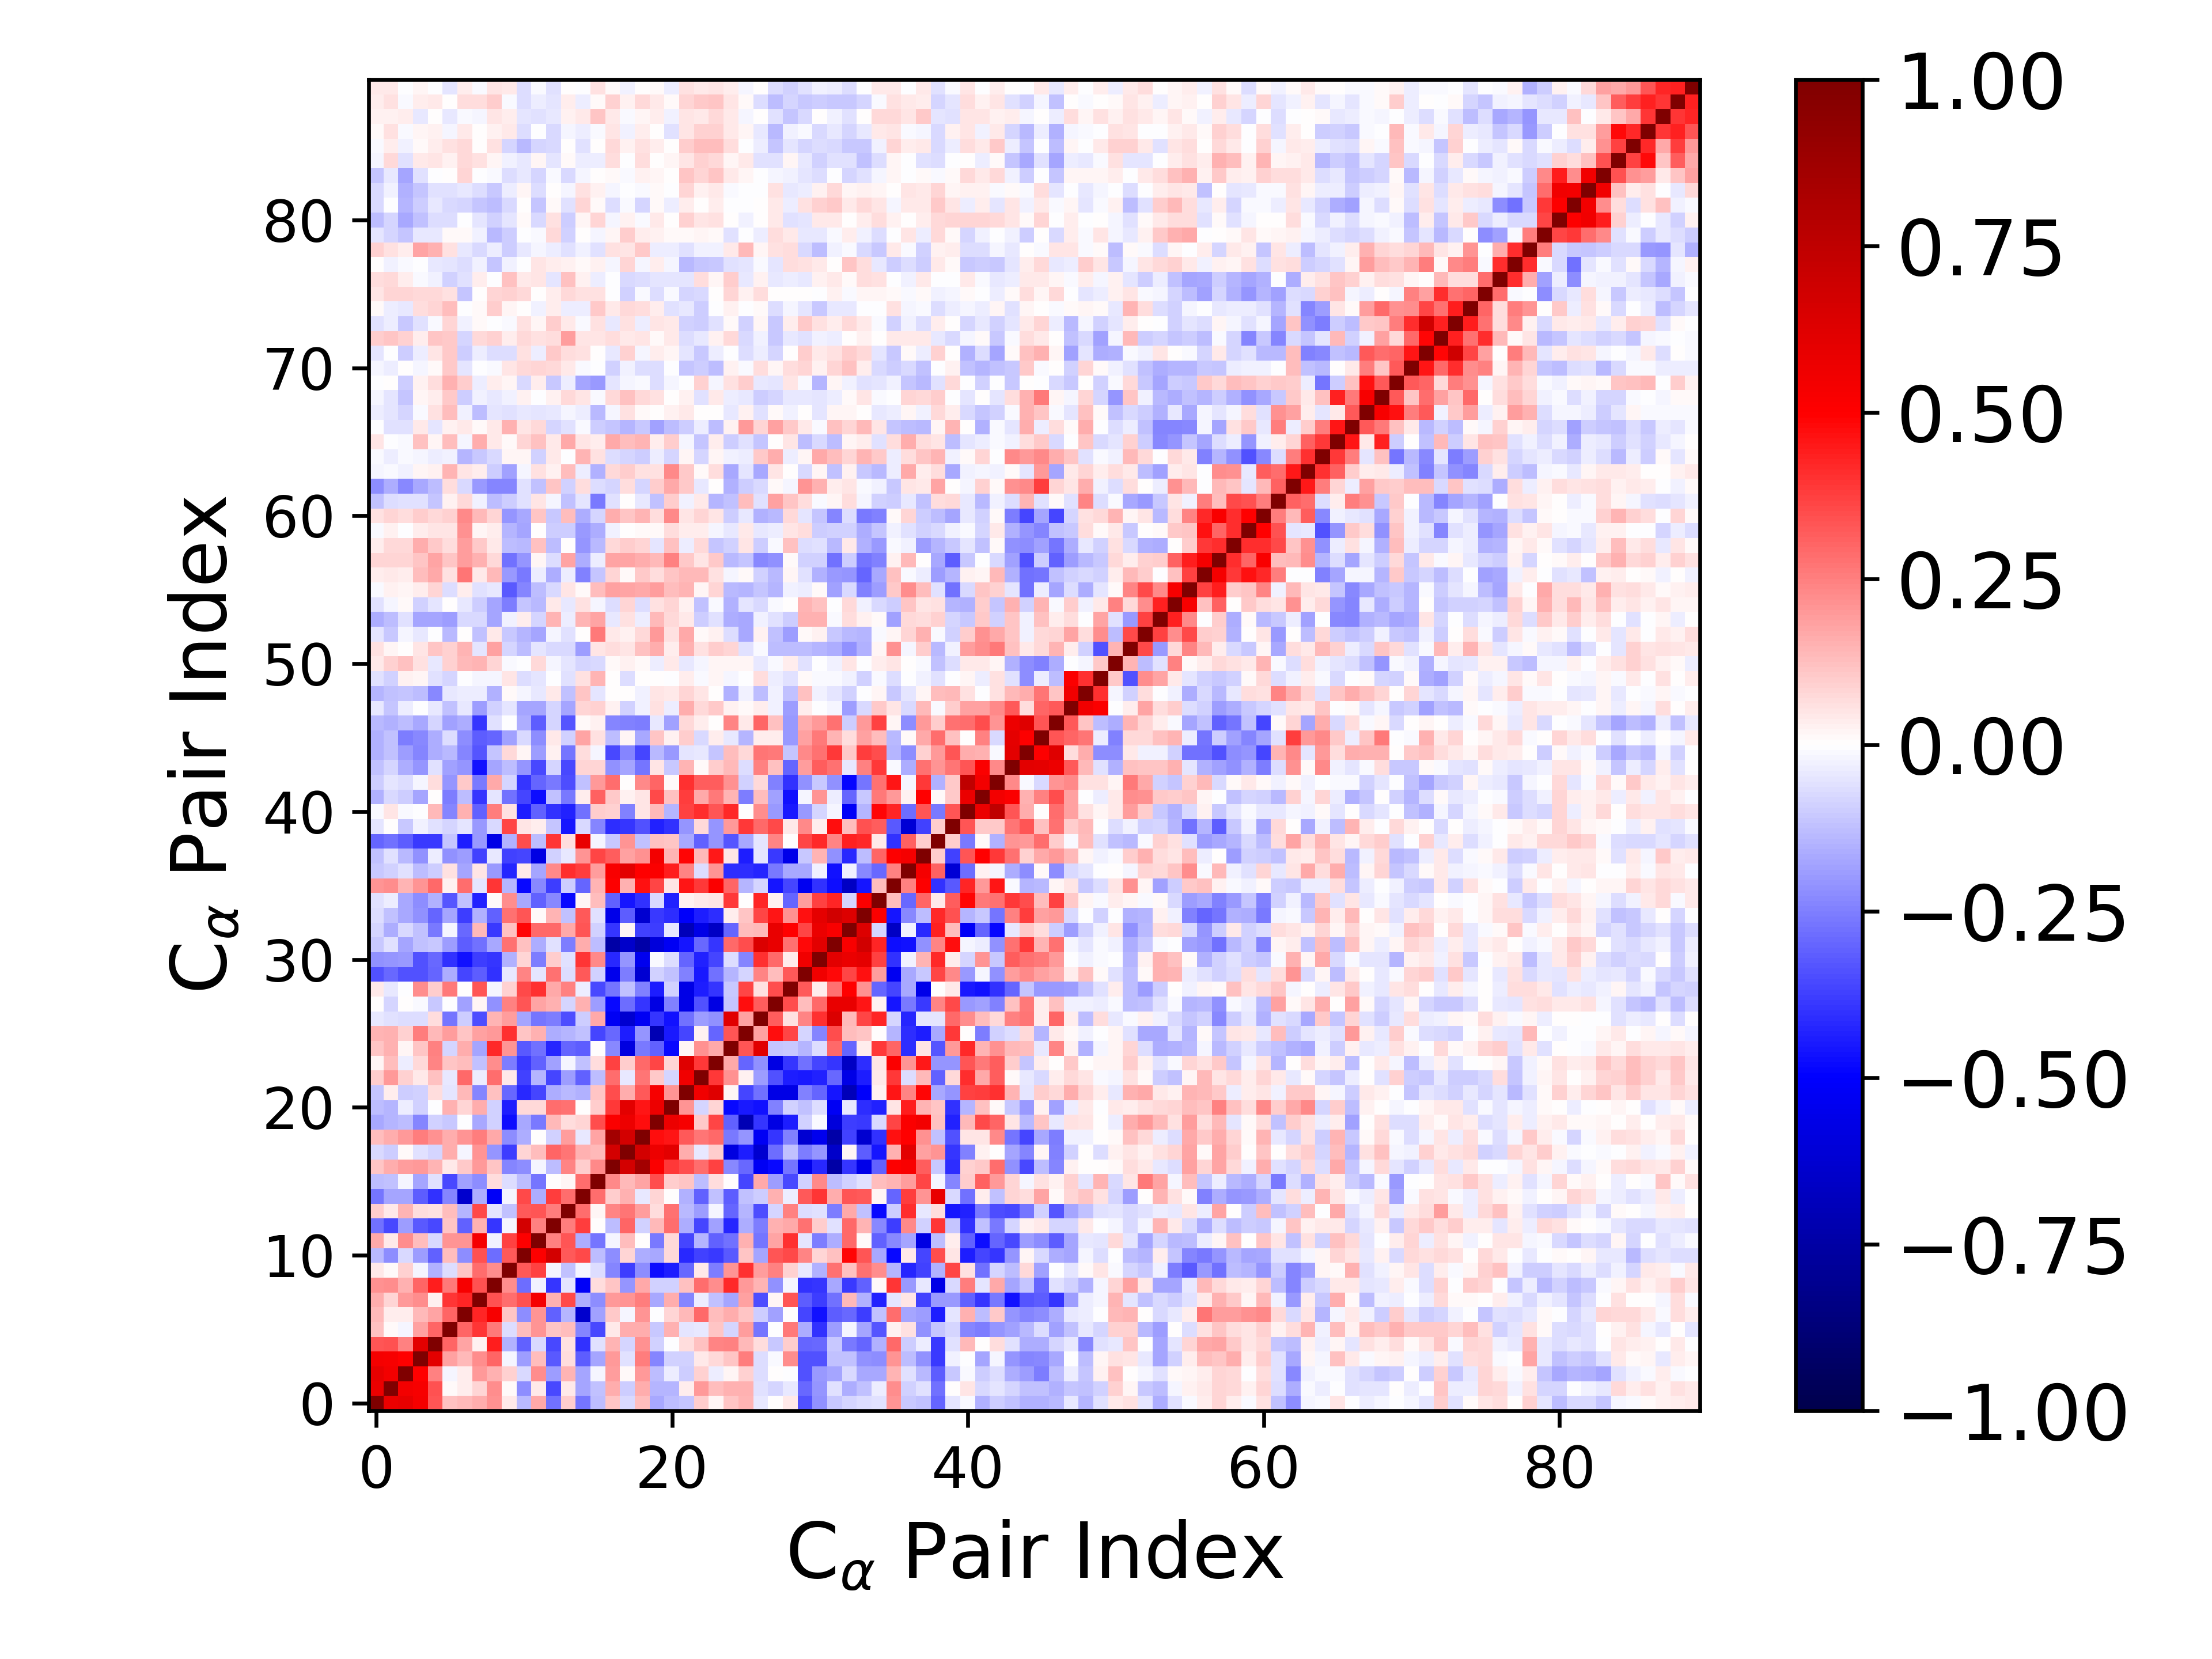

Data behind this chart, as committed beside it:
1.000000000000000000e+00, 5.750226375143023816e-01, 5.923474391275113105e-01, 5.339124933799630490e-01, 3.300697556763830809e-01, 1.198270207649307639e-01, 1.384657942813659892e-01, 1.635874548263639150e-01, 2.156301378350133080e-01, 3.912980170434112587e-02, -1.377715967041863443e-01, 1.646568820634180530e-01, -2.782562634645570632e-01, 1.009716259583704201e-01, -2.666504881478610200e-01, -1.284405123633069745e-01, 1.134879730968252343e-01, -7.109219472574017373e-02, 1.327127104615709874e-01, -1.689241387422538987e-01, -1.327857728532299275e-01, -1.142904220230040319e-01, 9.886961443815887873e-02, 1.731817249049182397e-02
5.750226375143023816e-01, 1.000000000000000000e+00, 5.453671454883174396e-01, 5.246461583005675999e-01, 3.423176994698681197e-01, 1.432951706527323815e-02, 3.447401613039726559e-02, 8.130378084313572007e-02, 2.232098713608275942e-01, 8.524955934417341105e-03, -2.263855837003588556e-01, 4.178932103831295430e-02, -3.589387353670615011e-01, 4.658933738215063902e-02, -1.732107853365612016e-01, -1.210897654768391812e-01, 1.585474677560460843e-01, -9.883405639720728442e-02, 1.563683578802567975e-01, -1.477573772027646060e-01, -1.408410789370071192e-01, 3.276493168470410999e-02, 1.973917702097413573e-01, 1.289137978464298395e-01
5.923474391275113105e-01, 5.453671454883174396e-01, 1.000000000000000000e+00, 4.962480837110648801e-01, 2.455571150744855491e-01, -1.616891124463847029e-02, 3.328329073598458587e-02, 1.968058231468243213e-01, 1.548621101726919413e-01, 8.923043482397792492e-02, -7.635439240349894963e-02, 2.222857209008849699e-01, -1.879534571973333068e-01, 1.432320660943412205e-01, -1.760941005871172749e-01, -1.682624058820850546e-02, 1.901367025304822045e-01, 1.014202117732532910e-02, 2.000715906988841108e-01, -1.317110116515843032e-01, -3.186765701876512202e-02, -9.949431887830692545e-02, 9.346087025819937999e-02, -3.184335973471296571e-02
5.339124933799630490e-01, 5.246461583005675999e-01, 4.962480837110648801e-01, 1.000000000000000000e+00, 6.082173295638032551e-01, 1.845046899884068559e-01, 1.369256220512324040e-01, 2.205124293201455588e-01, 3.038237317680562155e-01, -1.929430246039278568e-02, -1.949942758105285001e-01, 1.266993321180448495e-01, -3.245317449952975219e-01, 6.370457546183304343e-02, -3.145627989772086242e-01, -1.751692820220518143e-01, 2.013239646248206061e-01, -5.661404763856662387e-02, 2.544744300068149667e-01, -2.394110966482469460e-01, -9.267989330147774485e-02, -9.039850562465015504e-02, 3.983735385287384689e-02, 7.678920511337827826e-02
3.300697556763830809e-01, 3.423176994698681197e-01, 2.455571150744855491e-01, 6.082173295638032551e-01, 1.000000000000000000e+00, 2.970134896925070711e-01, 1.763822169677514151e-01, 3.000048743441739024e-02, 4.436770889274525564e-01, -1.547640010356869100e-01, -3.074374441630138288e-01, -7.238763165132133803e-02, -3.584242260043573047e-01, 6.122211629736805383e-02, -4.020505862556305599e-01, -5.688428721987218162e-02, 1.433099029160107840e-01, -7.943749775690459036e-02, 2.163195543468361126e-01, -8.862417875047329252e-02, -3.370377892141869416e-03, 6.466734871672512319e-02, 1.229837008483315730e-01, 2.400244003647190871e-01
1.198270207649307639e-01, 1.432951706527323815e-02, -1.616891124463847029e-02, 1.845046899884068559e-01, 2.970134896925070711e-01, 1.000000000000000000e+00, 2.974166178986036857e-01, 3.932952581146964555e-01, 2.639958905038102266e-01, -6.493944725217855318e-02, 1.272651653664408911e-01, 2.094517638347145605e-01, 1.156936396280664886e-01, 1.274906083377087829e-01, -2.402580332089056803e-01, -3.554181238986419133e-01, 4.228999974716020349e-02, 1.636621964264722007e-01, 1.622511983251125889e-01, -1.086663752315121106e-01, 1.516494717566031492e-01, -5.266276128474828983e-02, -3.976343421146403406e-02, 1.112656471763787402e-01
1.384657942813659892e-01, 3.447401613039726559e-02, 3.328329073598458587e-02, 1.369256220512324040e-01, 1.763822169677514151e-01, 2.974166178986036857e-01, 1.000000000000000000e+00, 4.233443718654584798e-01, 5.254592019160795324e-01, 1.142190057210036164e-01, -2.246461085300572591e-01, 2.084783590339783776e-01, -3.048086277509144404e-01, -1.442640610234256493e-01, -6.402247782691208311e-01, -1.848543866939142133e-01, 1.060384966662701461e-01, -1.678851571356712591e-02, 2.068866434400736254e-01, -2.217969116974481941e-03, 7.952460944085787409e-02, 1.371643906055930728e-01, 2.917147898461389666e-01, 1.313177091986480471e-01
1.635874548263639150e-01, 8.130378084313572007e-02, 1.968058231468243213e-01, 2.205124293201455588e-01, 3.000048743441739024e-02, 3.932952581146964555e-01, 4.233443718654584798e-01, 1.000000000000000000e+00, 3.371879020113906500e-01, 2.855287274104859052e-01, 3.429308955291121008e-01, 5.351672663288548071e-01, 1.554492293519632584e-01, 3.566540259391019485e-01, -1.598040260141321278e-01, -2.231616543570351108e-01, 1.975472958713254956e-01, 2.082497692252981147e-01, 2.504622337719506486e-01, -1.666304084203741043e-01, 1.602604877743270539e-01, -2.389449527148386487e-01, -3.177395799082348427e-02, -1.179811264205595650e-01
2.156301378350133080e-01, 2.232098713608275942e-01, 1.548621101726919413e-01, 3.038237317680562155e-01, 4.436770889274525564e-01, 2.639958905038102266e-01, 5.254592019160795324e-01, 3.371879020113906500e-01, 1.000000000000000000e+00, 2.251055815251690184e-01, -2.857535911045227528e-01, -2.467252852477650610e-02, -3.956120419599594706e-01, -5.412294769344441758e-02, -5.200595727386160272e-01, 6.573083771196494562e-02, 1.148080115226977338e-01, -2.040110529264563266e-01, 1.662606364013354265e-01, -9.241754563749961238e-02, -9.144324332837605596e-02, 1.215500857820505237e-01, 2.815767746558882068e-01, 2.250860755200457253e-01
3.912980170434112587e-02, 8.524955934417341105e-03, 8.923043482397792492e-02, -1.929430246039278568e-02, -1.547640010356869100e-01, -6.493944725217855318e-02, 1.142190057210036164e-01, 2.855287274104859052e-01, 2.251055815251690184e-01, 1.000000000000000000e+00, 3.203435474572029484e-01, 3.675007274112995215e-01, -2.310062922686900375e-02, -1.216358148719753896e-01, -2.017492994118984598e-02, -6.377141571299556333e-02, -2.402792217095915672e-01, -3.766440578115392013e-01, -2.193658052716130902e-01, -4.689867891852389503e-01, -4.423081820378350071e-01, -2.951146057276302637e-01, 4.661988298366699646e-02, -2.548444272535471122e-01
-1.377715967041863443e-01, -2.263855837003588556e-01, -7.635439240349894963e-02, -1.949942758105285001e-01, -3.074374441630138288e-01, 1.272651653664408911e-01, -2.246461085300572591e-01, 3.429308955291121008e-01, -2.857535911045227528e-01, 3.203435474572029484e-01, 1.000000000000000000e+00, 5.036358950944820334e-01, 6.674902832685853937e-01, 3.215651613852962276e-01, 3.519825761514044915e-01, -1.254734964247563866e-01, -2.212679582366219311e-01, 8.008006471606179955e-02, -1.606979969881995873e-01, -1.714053843824314416e-01, 7.303081744861901481e-02, -4.174503818004420275e-01, -3.682436072002521210e-01, -3.860447771582717347e-01
1.646568820634180530e-01, 4.178932103831295430e-02, 2.222857209008849699e-01, 1.266993321180448495e-01, -7.238763165132133803e-02, 2.094517638347145605e-01, 2.084783590339783776e-01, 5.351672663288548071e-01, -2.467252852477650610e-02, 3.675007274112995215e-01, 5.036358950944820334e-01, 1.000000000000000000e+00, 2.497629896159035690e-01, 3.343867556207116842e-01, -1.619123095120583167e-01, -2.695288262997841966e-01, -1.814410018478966602e-02, 1.253362653109560132e-01, 5.974240603399628459e-03, -2.598061391306898393e-01, 7.496923560384656515e-02, -3.634524760171888302e-01, -1.450203244381264300e-01, -3.086641170032258796e-01
-2.782562634645570632e-01, -3.589387353670615011e-01, -1.879534571973333068e-01, -3.245317449952975219e-01, -3.584242260043573047e-01, 1.156936396280664886e-01, -3.048086277509144404e-01, 1.554492293519632584e-01, -3.956120419599594706e-01, -2.310062922686900375e-02, 6.674902832685853937e-01, 2.497629896159035690e-01, 1.000000000000000000e+00, 2.558079007532215177e-01, 3.758482123048257906e-01, 6.994713547453886536e-03, -1.274046829408030101e-01, 2.976700437757801576e-01, -9.280151112515483414e-02, 1.351193343077062015e-01, 2.833302736948229983e-01, -1.575902157967602746e-01, -3.612550456149592470e-01, -1.866423277523338309e-01
1.009716259583704201e-01, 4.658933738215063902e-02, 1.432320660943412205e-01, 6.370457546183304343e-02, 6.122211629736805383e-02, 1.274906083377087829e-01, -1.442640610234256493e-01, 3.566540259391019485e-01, -5.412294769344441758e-02, -1.216358148719753896e-01, 3.215651613852962276e-01, 3.343867556207116842e-01, 2.558079007532215177e-01, 1.000000000000000000e+00, 2.821130888663262448e-01, 1.965205790549830536e-02, 2.374200274957163348e-01, 2.686254183393528283e-01, 1.878195426097657161e-01, 6.560331214865845750e-02, 2.739657179842290846e-01, -1.384140808139326662e-01, -1.929127222184501556e-01, -2.281215837508252658e-02
-2.666504881478610200e-01, -1.732107853365612016e-01, -1.760941005871172749e-01, -3.145627989772086242e-01, -4.020505862556305599e-01, -2.402580332089056803e-01, -6.402247782691208311e-01, -1.598040260141321278e-01, -5.200595727386160272e-01, -2.017492994118984598e-02, 3.519825761514044915e-01, -1.619123095120583167e-01, 3.758482123048257906e-01, 2.821130888663262448e-01, 1.000000000000000000e+00, 2.823559658249411575e-01, 1.007598044622096123e-01, 1.535861791251081909e-01, -4.436181995541697148e-02, 8.077784035308262223e-02, 4.425215980327999905e-03, -1.485912392427320705e-01, -3.099781642971603524e-01, -1.229499879912100829e-01
-1.284405123633069745e-01, -1.210897654768391812e-01, -1.682624058820850546e-02, -1.751692820220518143e-01, -5.688428721987218162e-02, -3.554181238986419133e-01, -1.848543866939142133e-01, -2.231616543570351108e-01, 6.573083771196494562e-02, -6.377141571299556333e-02, -1.254734964247563866e-01, -2.695288262997841966e-01, 6.994713547453886536e-03, 1.965205790549830536e-02, 2.823559658249411575e-01, 1.000000000000000000e+00, 2.337245182803024124e-01, 1.343036942804397005e-01, 1.722523650325718525e-01, 3.480203381901949555e-01, 9.755473571351715167e-02, 1.099251197519964529e-01, -1.259354740487029500e-01, 6.447590476729526954e-02
1.134879730968252343e-01, 1.585474677560460843e-01, 1.901367025304822045e-01, 2.013239646248206061e-01, 1.433099029160107840e-01, 4.228999974716020349e-02, 1.060384966662701461e-01, 1.975472958713254956e-01, 1.148080115226977338e-01, -2.402792217095915672e-01, -2.212679582366219311e-01, -1.814410018478966602e-02, -1.274046829408030101e-01, 2.374200274957163348e-01, 1.007598044622096123e-01, 2.337245182803024124e-01, 1.000000000000000000e+00, 6.682071989355210517e-01, 8.582006238280762700e-01, 5.138419842727693920e-01, 3.889736699128696906e-01, 3.497095911241020483e-01, 2.828245719293600580e-01, 3.707528561229775366e-01
-7.109219472574017373e-02, -9.883405639720728442e-02, 1.014202117732532910e-02, -5.661404763856662387e-02, -7.943749775690459036e-02, 1.636621964264722007e-01, -1.678851571356712591e-02, 2.082497692252981147e-01, -2.040110529264563266e-01, -3.766440578115392013e-01, 8.008006471606179955e-02, 1.253362653109560132e-01, 2.976700437757801576e-01, 2.686254183393528283e-01, 1.535861791251081909e-01, 1.343036942804397005e-01, 6.682071989355210517e-01, 1.000000000000000000e+00, 6.687373250088002319e-01, 5.686654109030947479e-01, 6.059742203628165624e-01, 1.565149353506857244e-01, -4.303836531190494141e-02, 9.788752375261421113e-02
1.327127104615709874e-01, 1.563683578802567975e-01, 2.000715906988841108e-01, 2.544744300068149667e-01, 2.163195543468361126e-01, 1.622511983251125889e-01, 2.068866434400736254e-01, 2.504622337719506486e-01, 1.662606364013354265e-01, -2.193658052716130902e-01, -1.606979969881995873e-01, 5.974240603399628459e-03, -9.280151112515483414e-02, 1.878195426097657161e-01, -4.436181995541697148e-02, 1.722523650325718525e-01, 8.582006238280762700e-01, 6.687373250088002319e-01, 1.000000000000000000e+00, 4.723252662681115543e-01, 4.607216148779997855e-01, 3.208615640379074430e-01, 2.664914085103326502e-01, 2.957884984439095311e-01
-1.689241387422538987e-01, -1.477573772027646060e-01, -1.317110116515843032e-01, -2.394110966482469460e-01, -8.862417875047329252e-02, -1.086663752315121106e-01, -2.217969116974481941e-03, -1.666304084203741043e-01, -9.241754563749961238e-02, -4.689867891852389503e-01, -1.714053843824314416e-01, -2.598061391306898393e-01, 1.351193343077062015e-01, 6.560331214865845750e-02, 8.077784035308262223e-02, 3.480203381901949555e-01, 5.138419842727693920e-01, 5.686654109030947479e-01, 4.723252662681115543e-01, 1.000000000000000000e+00, 5.631635657984253029e-01, 5.246557517876783150e-01, 1.049760478676927677e-01, 3.658383911424305523e-01
-1.327857728532299275e-01, -1.408410789370071192e-01, -3.186765701876512202e-02, -9.267989330147774485e-02, -3.370377892141869416e-03, 1.516494717566031492e-01, 7.952460944085787409e-02, 1.602604877743270539e-01, -9.144324332837605596e-02, -4.423081820378350071e-01, 7.303081744861901481e-02, 7.496923560384656515e-02, 2.833302736948229983e-01, 2.739657179842290846e-01, 4.425215980327999905e-03, 9.755473571351715167e-02, 3.889736699128696906e-01, 6.059742203628165624e-01, 4.607216148779997855e-01, 5.631635657984253029e-01, 1.000000000000000000e+00, 2.058171211742433893e-01, -8.496204311188139402e-02, 7.864263218259949506e-02
-1.142904220230040319e-01, 3.276493168470410999e-02, -9.949431887830692545e-02, -9.039850562465015504e-02, 6.466734871672512319e-02, -5.266276128474828983e-02, 1.371643906055930728e-01, -2.389449527148386487e-01, 1.215500857820505237e-01, -2.951146057276302637e-01, -4.174503818004420275e-01, -3.634524760171888302e-01, -1.575902157967602746e-01, -1.384140808139326662e-01, -1.485912392427320705e-01, 1.099251197519964529e-01, 3.497095911241020483e-01, 1.565149353506857244e-01, 3.208615640379074430e-01, 5.246557517876783150e-01, 2.058171211742433893e-01, 1.000000000000000000e+00, 5.474619138773377802e-01, 6.181277869642652911e-01
9.886961443815887873e-02, 1.973917702097413573e-01, 9.346087025819937999e-02, 3.983735385287384689e-02, 1.229837008483315730e-01, -3.976343421146403406e-02, 2.917147898461389666e-01, -3.177395799082348427e-02, 2.815767746558882068e-01, 4.661988298366699646e-02, -3.682436072002521210e-01, -1.450203244381264300e-01, -3.612550456149592470e-01, -1.929127222184501556e-01, -3.099781642971603524e-01, -1.259354740487029500e-01, 2.828245719293600580e-01, -4.303836531190494141e-02, 2.664914085103326502e-01, 1.049760478676927677e-01, -8.496204311188139402e-02, 5.474619138773377802e-01, 1.000000000000000000e+00, 3.878961621092535950e-01
1.731817249049182397e-02, 1.289137978464298395e-01, -3.184335973471296571e-02, 7.678920511337827826e-02, 2.400244003647190871e-01, 1.112656471763787402e-01, 1.313177091986480471e-01, -1.179811264205595650e-01, 2.250860755200457253e-01, -2.548444272535471122e-01, -3.860447771582717347e-01, -3.086641170032258796e-01, -1.866423277523338309e-01, -2.281215837508252658e-02, -1.229499879912100829e-01, 6.447590476729526954e-02, 3.707528561229775366e-01, 9.788752375261421113e-02, 2.957884984439095311e-01, 3.658383911424305523e-01, 7.864263218259949506e-02, 6.181277869642652911e-01, 3.878961621092535950e-01, 1.000000000000000000e+00
1.169319267094158371e-01, 1.536134020491492780e-01, 1.784905662398628481e-02, 1.142576809596258791e-01, 2.464671086266915223e-01, -8.351803805477876763e-02, 1.567553213829824266e-01, -1.792833796590605488e-01, 4.184631599651567613e-01, 2.035330979284448172e-01, -3.215383467590239852e-01, -2.765421278868372967e-01, -4.293606652459450168e-01, -3.036437191382508338e-01, -3.176719322132388612e-01, 2.067881319800929808e-03, -2.338440296027561038e-01, -5.825114714172887620e-01, -2.580579871762136990e-01, -3.115662574215417591e-01, -4.798000145765018432e-01, 1.817147562451407183e-02, 2.153219996914541023e-01, 1.713237666509939139e-01
1.443028262108773108e-01, 1.500626129086692351e-01, 9.188412365531882509e-02, 2.567389087234566714e-01, 1.345487960657966164e-01, 1.882088228678058806e-01, 1.111787670811547335e-01, 1.815174780439320346e-01, 1.982272958958641029e-01, 4.012576934582566257e-01, 1.130232836280432029e-01, 1.492214883074688136e-01, -1.594079669771691909e-01, -1.442782236393987394e-01, -1.209017951093767224e-01, -3.664270692969873178e-01, -2.951090973726062106e-01, -4.426626803315892311e-01, -2.095072733817663346e-01, -7.064506770367668942e-01, -4.525038883359107089e-01, -3.666003086375812514e-01, 3.101297035396776217e-02, -3.006824386399482019e-01
-4.038386911026439069e-02, -6.119673197153569638e-02, -7.016496118879464450e-02, -6.995344497960766239e-02, 6.987431040579719643e-02, -2.707084767659669322e-01, -9.864511851045661139e-02, -3.453508552831963674e-01, 1.416226429188841840e-01, 1.937669970455372925e-01, -1.795149208211618830e-01, -2.710353341140151473e-01, -2.532732212111308279e-01, -3.440684553856573902e-01, -1.015300023459029949e-01, 1.672233285219996701e-01, -5.277974195633574617e-01, -6.299760655265210785e-01, -5.302554795700451518e-01, -3.940613837354886018e-01, -4.663172113883399805e-01, -2.776578033462068218e-01, -1.919582215520561075e-01, -2.155699254355353534e-01
3.890519922952991212e-03, -7.869186526217303301e-02, 2.975591284976936667e-03, -1.227490026970120933e-02, -1.026806761276068541e-01, -1.135558529619148070e-03, -1.853501874895470414e-01, 2.337940330154008109e-02, -2.176111398552106890e-01, 2.473017413931836717e-01, 3.349437245986737754e-01, 1.777525569987683518e-01, 1.517317385429852450e-01, -7.992200403413003695e-02, 1.536568992347324414e-01, -1.897168113808488377e-01, -4.810310352739919360e-01, -2.877965738315096944e-01, -3.965748841929149782e-01, -5.742723958519052596e-01, -2.429415689178640869e-01, -5.638683495265482959e-01, -3.405161364686078995e-01, -5.744530626476345159e-01
4.354016746261245990e-02, -4.058804227471768389e-02, -4.749243149589825116e-03, 2.200695578972049760e-01, 9.869309627884662039e-02, 2.624771043663501890e-01, 2.237521980409251741e-03, 3.332704474800350924e-01, -1.630226597507071495e-02, 8.669765769253338916e-02, 3.535465753551621515e-01, 4.013834580434973431e-01, 1.672045694495793156e-01, 2.443265379977948848e-01, -3.447862831124095390e-02, -3.578583678535177670e-01, -2.703419022670767724e-01, -1.188695127389999273e-01, -2.496086943084388499e-01, -4.430875135624662842e-01, -8.690532553100026314e-02, -5.686761717489320356e-01, -4.395255053538228429e-01, -3.943945374085762734e-01
-3.391799886831607380e-01, -2.964766523011144184e-01, -3.404212183692822968e-01, -3.374490447668358484e-01, -2.977249806566419910e-01, -1.594347140163056287e-01, -3.661613997895747374e-01, -3.164655935168864676e-01, -4.056254454000023379e-01, -4.058271004225828121e-02, 2.363776311093092053e-01, -5.254750504705721359e-02, 2.810882366468356319e-01, -6.751652395023993725e-02, 3.229097097567034114e-01, -8.750281804771631311e-02, -5.491642379350392122e-01, -2.575136244360988202e-01, -6.194222817839870610e-01, -9.344343905355635693e-02, -1.190651322661427786e-01, -2.480129678222785516e-01, -4.498173340113873486e-01, -2.777150946183490343e-01
-2.168243128626011484e-01, -2.083081328110187869e-01, -1.998147272292130072e-01, -3.385658501597250125e-01, -2.940219850441016525e-01, -4.019748458054414608e-01, -4.610894817308605620e-01, -3.787893354211695485e-01, -3.958946563626749571e-01, -1.505056254663074689e-01, 8.349151046187817948e-02, -2.507067596684640076e-01, 9.897693633006007796e-02, -6.178087096870476386e-02, 3.962327559659498677e-01, 2.320069392430910149e-01, -4.166335840195974916e-01, -2.077637513437463612e-01, -5.402617020496432998e-01, -1.326716984572268339e-02, -6.415922988272416971e-02, -2.977231530117284697e-01, -4.301054170281072286e-01, -3.596431440180167804e-01
-1.044019452417170035e-01, -5.558547309385571122e-02, -1.735882722042933757e-01, -1.217760432644743596e-01, -1.017726983702775811e-01, -1.923481168276724440e-01, -3.143353799044453223e-01, -2.772893655045388650e-01, -1.670753214257935104e-01, 2.748471976841378450e-01, 1.183732260651890605e-01, -1.566063558932587474e-01, -5.509621815959043351e-02, -2.555341930385796601e-01, 1.598503584774655650e-01, -1.323774276440066455e-01, -7.429649517038866557e-01, -6.436996683605571423e-01, -7.373248827663078098e-01, -6.006807300292638097e-01, -5.302064082826049018e-01, -4.575323055162546781e-01, -2.945327746466381846e-01, -3.918431577635066998e-01
-8.074750802236470293e-02, -1.613076040257458155e-01, -7.142070520787419108e-02, -1.173335166100119842e-01, -2.633216693497743566e-01, -2.268161145760635641e-02, -2.948839381826899309e-01, 1.406206195615437582e-01, -3.866987219174926604e-01, 1.195398785429320904e-01, 4.900372781332018590e-01, 2.914926137117807015e-01, 2.946973777196605915e-01, 1.696670552498996953e-01, 3.332079703425536166e-01, -8.960110547557512128e-02, -3.968475383191223393e-01, 2.217694715486883197e-02, -3.740937150645306519e-01, -3.827317652679887994e-01, -4.168045950408130751e-02, -6.896181097246193437e-01, -5.633078109090982055e-01, -6.612877948031065101e-01
-7.010031930950975931e-02, -1.229982633237341472e-01, -1.644008132924816568e-01, -2.128218974864399260e-01, -3.035742079006163441e-01, -1.748459233856565487e-01, -3.795835060904551583e-01, -1.532992077482712989e-01, -3.084994730600465473e-01, 2.735561435742116521e-01, 3.318966231494736574e-01, 1.505730880039417817e-02, 1.411089439149762204e-01, -1.180320901508767201e-01, 3.275962560481316954e-01, -6.171171221031847287e-02, -5.603343852961949478e-01, -3.168959926946653405e-01, -6.296112338144610465e-01, -3.888289725210828385e-01, -4.119077029595614170e-01, -5.097022471071184224e-01, -4.387707630658074232e-01, -4.116134645822190352e-01
-5.511155710398377844e-02, -3.718577935293621017e-02, -1.680627954252238154e-01, -2.238951435165852377e-01, -1.558630958058080662e-01, -3.337887260335139494e-01, -1.198779460837237631e-01, -4.338958492228203734e-01, 7.985281769743154956e-03, 2.243729422409449226e-01, -1.700652051947407206e-01, -3.118025220848086865e-01, -2.285814846656569477e-01, -4.775539209178256139e-01, 1.774919794551301638e-02, 1.300757272257245800e-01, -3.085707866715953207e-01, -4.569142603439850792e-01, -4.015486193410062743e-01, -7.040663371390132319e-02, -4.369174031289482230e-01, 2.701333315689340153e-02, 3.959163073220327983e-02, 4.989351096129291535e-02
2.106839462257110995e-01, 2.246608118295344847e-01, 1.467020259728660236e-01, 2.054076480278800576e-01, 2.914233608077527182e-01, 2.693284364138104348e-02, 2.859474573106962070e-01, -4.868191512971487001e-02, 3.961298774481066820e-01, -1.468585166337025572e-01, -4.801903190726882209e-01, -2.333093637407027132e-01, -3.794516869419297111e-01, -9.610136464244257992e-02, -3.013235520176787419e-01, 1.410859779526854318e-01, 5.074490955002711745e-01, 1.491748180839960747e-01, 4.627388378084375531e-01, 3.660678374811656699e-01, 4.970630902210505103e-02, 4.586141157405459468e-01, 3.830974548645728617e-01, 5.155019232649027394e-01
-1.047463965630125865e-01, -9.084369410254729271e-02, -6.184208495648727683e-02, -1.268947674493760558e-01, -1.012843495945385947e-01, 5.777170141973623357e-02, -1.793753419549802830e-01, 5.156195224535376626e-02, -2.013862308926379074e-01, -4.247576265407979612e-01, 4.379225082981454825e-02, -1.720139759633705079e-01, 2.300539118979449682e-01, 4.069253920539877556e-01, 3.806098931116763118e-01, 1.892761085103628060e-01, 5.230811308330576281e-01, 6.087886906542958609e-01, 4.958859568352311786e-01, 5.097834948222103035e-01, 4.395989090905550456e-01, 2.380233033976809631e-01, -6.998824805709097374e-02, 2.034604553736134303e-01
-1.209495600828437156e-01, -5.539589592180939326e-02, -1.351613016841767267e-01, -2.174707547197185231e-01, -3.710890653177924964e-02, -2.122362961174900364e-01, -1.914659398913492461e-01, -3.704697205460094622e-01, -4.339745971753793813e-02, -3.683358181679000087e-01, -3.620614253895317325e-01, -5.761998054864946317e-01, -9.366018566833768377e-02, -4.242265592468666413e-02, 2.109356933118809174e-01, 3.630480968533261188e-01, 3.157581837175668649e-01, 1.834371809463597180e-01, 2.170734520031290526e-01, 5.436770192607255359e-01, 1.475932610798738609e-01, 4.851284496221386355e-01, 1.355601637034181128e-01, 4.522513330346773497e-01
-3.010665847765032210e-01, -2.743152282608409265e-01, -3.188493756837740833e-01, -3.859111350663273488e-01, -3.866336234349164735e-01, -1.166597128431601932e-01, -4.447215100116435060e-01, -2.023560755408960743e-01, -5.682246038830229828e-01, -1.553859284400068708e-01, 3.500865847383434759e-01, -1.280813276631458386e-01, 3.944873862369399076e-01, 6.753338749577787736e-02, 5.796195059344729783e-01, -1.628867072362731247e-02, -1.033282503071042274e-01, 2.037667839921766255e-01, -1.227926655269898359e-01, 1.199022380047639752e-01, 1.170086568030985624e-01, -1.675360226199600622e-01, -3.081473490722199671e-01, -2.070100553259941745e-01
-5.290393190541554935e-02, 2.937879396833347877e-03, -1.065732771785931204e-01, -3.011250864013399406e-02, -5.794579640798148273e-02, -7.975033042022684759e-02, -4.870328835904883663e-02, -1.971140903231290986e-01, -7.513694659215607030e-02, 3.651592094781498932e-01, 4.748867449578398486e-02, 3.631084199084445158e-02, -1.157574285731781255e-01, -4.591646957740586066e-01, -7.570059725314706722e-02, -2.346429446332834734e-01, -4.100629540021928365e-01, -3.939315175632026045e-01, -3.369295292037296496e-01, -4.301797786681653690e-01, -4.026637598333243084e-01, -2.076945372217059160e-01, 7.572416735260230347e-02, -2.102707802851981889e-01
-1.087881858014625586e-02, 5.384317785587437732e-02, -8.908573797031436869e-03, -1.008027491453492366e-03, 1.381518496925645823e-01, -2.354407408553998438e-01, 1.507022114335020424e-01, -3.093012241861980427e-01, 2.570170543178884048e-01, 5.561485248848670876e-02, -4.393247742389977950e-01, -3.080137726165345646e-01, -4.005793776227862812e-01, -4.310674937570356802e-01, -2.808122970830151388e-01, 9.487427498576066209e-02, 9.299356140352761646e-02, -2.480484419286253794e-01, 4.897923620854307408e-02, 1.362089123845927341e-01, -1.480419731049872900e-01, 3.683888055940612305e-01, 4.082377162145879312e-01, 3.293063411537122676e-01
-1.552079082753996531e-01, -7.396382691156692946e-02, -9.506954839461503881e-02, -1.725672576376680034e-01, 2.280953189502185272e-03, -2.569634513150694244e-01, -1.285075485247757776e-01, -3.943135682235415218e-01, -5.267523329481486188e-02, -2.792803606584418064e-01, -3.620920236406427462e-01, -4.738498142713130079e-01, -1.236489402029455620e-01, -2.622210281536985210e-01, 3.763547726518129410e-02, 3.097884473032133101e-01, 1.020302356418124889e-01, 2.600384669849992864e-02, 5.211984511735832243e-02, 3.546594795220398000e-01, 1.230922933666365876e-01, 3.774937726759785561e-01, 1.683640530952836278e-01, 2.627501241848151925e-01
-9.740951796546772068e-02, -5.321657960351681982e-02, -6.799639096408396921e-02, -1.751326083144625137e-02, 6.713373976843892144e-02, -2.082301168099523758e-01, 1.079779740791938364e-01, -2.634296890524134294e-01, 1.680116008074220846e-01, -7.949141560193967448e-02, -3.934051932774093596e-01, -3.046631189084272329e-01, -2.608733575492164780e-01, -3.486001250533131701e-01, -1.229262614599104103e-01, 1.980439334741632418e-01, 2.848615714496757767e-01, 6.018866802668627197e-03, 2.273828234850520380e-01, 3.033141113656340759e-01, 1.162714292099799665e-02, 4.033553488959798483e-01, 3.174262742084202338e-01, 3.169783796051059976e-01
-1.196767234508241129e-01, -8.362547577143725208e-02, -1.617312490317482920e-01, -2.059606494325440518e-01, -6.009229572317850016e-02, -1.815417638927341315e-01, -2.041958843845312621e-01, -4.671371220510963651e-01, -1.794335517214466214e-01, -1.253909594051776100e-01, -2.070823450010766953e-01, -3.569777017910982231e-01, -8.384888357713443652e-02, -3.574105516341310462e-01, 8.270514773910937756e-02, 8.254361563779150091e-02, -2.163281813651068142e-01, -1.732041385630084529e-01, -2.697688805106275844e-01, 4.881946856572372956e-02, -1.047024440636541015e-01, 1.466742256612613149e-01, 1.236787037346392601e-02, 9.815924145584421778e-02
-1.496970829107933387e-01, -1.236840118953075329e-01, -1.943939131842991330e-01, -2.414538231440800653e-01, -1.622761434090368438e-01, -1.330770717396798364e-01, -2.345565048650153639e-01, -3.284459620877198671e-01, -1.146857307302550089e-01, 7.040766437364594232e-02, 1.921853299683656813e-02, -1.939868319186657530e-01, 2.847275231789877722e-02, -2.701730130778375316e-01, 6.568917793430631424e-02, -2.230862175572841458e-02, -3.543920687619831478e-01, -2.343820881580458149e-01, -3.620443304544705976e-01, -1.389090390456908519e-01, -2.022307036863816854e-01, -4.793215999184084752e-02, -4.513239302876761311e-02, -1.123241380554740737e-01
-1.519132025633962157e-01, -1.245689754863071458e-01, -2.526064580518783131e-01, -2.335371291764440360e-01, -1.580629250406983821e-01, -6.342109214093266667e-02, -2.193126537378861651e-01, -3.195254283511008153e-01, -3.027536943674613013e-01, -1.873733286220467253e-01, -7.055190085319659743e-02, -2.251249372540892746e-01, 4.433059907749323930e-02, -8.943259439130414601e-02, 1.719217999670438479e-01, 6.245025504071011896e-02, -1.297666295669722691e-01, 1.929759890930100863e-02, -1.699705354312678884e-01, 1.128113935462718986e-01, 2.567676460931750046e-02, 9.709089758702242612e-02, -7.066095745224591773e-02, 3.565785173199566976e-02
-1.343523045645363678e-01, -1.554369221900207265e-01, -1.254716306556985794e-01, -1.698828917789151904e-01, -8.139667643524753360e-02, -1.863313904465476734e-01, -1.622960448674939382e-01, -3.917092436682295675e-01, -6.029063906122865413e-02, -7.343023932988559412e-03, -1.615250259413126832e-01, -3.138871680174185053e-01, -8.567246972922250292e-02, -3.355506651527993545e-01, 1.455384498942822492e-02, 2.749503664186843735e-02, -2.379591365839613948e-01, -2.438176873560221058e-01, -2.547296428857641626e-01, -4.309676543009834798e-02, -1.851878006029356039e-01, 7.096661464545245268e-02, 3.328356853060822351e-02, 5.708563946168083818e-03
-4.414445951962719938e-02, -1.123908941658393057e-01, -3.224703034632143972e-02, -3.259118308828961620e-03, -4.074019548123394147e-02, -1.228174117828336465e-01, -4.584014446779915986e-02, -1.927138893300554268e-01, -9.219723762263362654e-02, -5.033815129957621565e-02, -1.761310583339458502e-01, -1.747776163149495909e-01, -8.252688748223907522e-02, -1.779101209974605913e-01, 8.080853213838989912e-02, 9.135803055547667140e-02, 2.596914520314555150e-02, -9.041282699482315610e-02, -2.712886514350614300e-02, 5.807906760835640503e-02, -3.720430890958636300e-02, 1.608454028583399253e-01, 7.466594935874616701e-02, 1.041696674902266723e-01
-1.482101782235977772e-01, -1.183774599954676987e-01, -1.153526779117603068e-01, -1.305885108774497150e-01, -2.314538368342663466e-01, -3.950975521786699585e-02, -3.476218563679987078e-02, -3.423500671809311113e-02, -1.524781930810816810e-01, 8.849494926001209155e-03, -1.963441491032847513e-02, -4.013910879796452058e-02, 4.266003143836248623e-02, -1.189020591346427180e-01, 1.142689216165426458e-01, -5.413990651688076194e-02, 5.977817983628922090e-03, 6.825536789002856208e-03, -2.761401963831486978e-02, 5.223688576392258170e-02, 4.573960375303415260e-02, 8.268056643439554432e-02, 5.395415976003155312e-02, 3.737247680573970408e-03
-5.807342731547553843e-02, -9.355791550092926179e-02, 2.696649517678215494e-02, 1.927010251949268227e-02, -5.683616995065571970e-02, -8.531258727986541779e-02, -5.561133909620648991e-03, -1.692875112092590353e-02, -1.994857462064533044e-02, 5.224533261496550063e-02, -6.943834729158175623e-02, -5.056845768956432646e-02, -6.841512579835788005e-03, -5.594639406548588406e-02, 5.486809167201161380e-02, 1.475072713804993219e-01, 7.346882574349113300e-03, -6.317122719642762063e-02, 5.916407616064180836e-03, 3.863941973099008134e-03, -7.552944342100252444e-03, 3.273021132234295305e-02, -1.004935485186783488e-02, 1.619997535000713973e-02
4.262050402201804367e-02, 8.704004082099718598e-02, 1.197026053156210607e-01, 5.758292585726351720e-02, -4.295682075723599586e-02, 9.082569215885454017e-02, 1.394828835843065773e-01, 1.423532237291827152e-01, 8.398872736100404524e-02, -1.307143645536733463e-02, -5.727734250684734206e-03, 7.801226352771459260e-02, -2.047477598797861273e-02, -5.045368835224355031e-02, -8.026330681626323016e-02, -7.191547044722508553e-02, 1.262848097689963506e-02, 2.450036221432157213e-02, 8.635279753016684642e-03, -3.217171699357869452e-02, 3.983751592330290331e-02, -4.519324977513053399e-02, -1.914960543467809223e-02, 2.111658867688437011e-02
5.945408999360824592e-02, 1.652328826021871866e-02, 2.956062701936836533e-03, 4.765527254089833159e-02, 1.097700424095466587e-01, 8.682474898520492479e-02, 1.429920242880349801e-01, -5.358530233341834981e-02, 1.837341935107398849e-01, -8.010960669294737990e-02, -1.327617994863339035e-01, -5.059784367027009289e-02, -7.782968691275200801e-02, -7.690894257639363518e-02, -1.921328596010418999e-01, 4.947841521577803214e-02, 6.968313493307484729e-02, 5.214578683128415909e-02, 1.224341695039752043e-01, 1.612470247391516176e-01, 3.370644349478071899e-02, 1.526691219552313850e-01, 5.812011638534892582e-02, 9.440979242206447297e-02
-5.180493025690888903e-02, -1.027032644091675773e-01, -2.236387004398492778e-02, -4.493569785587692850e-02, -2.758902947696406736e-03, -1.376151037883448502e-01, 3.467185659746600663e-07, -1.243314643758936106e-01, 3.984284821704530549e-02, -1.017452667533577937e-01, -1.406705437913387258e-01, -1.774408432908671229e-01, -1.789923096997599050e-02, -5.860586725560246180e-02, 6.932853824338675551e-03, 2.634966671884730882e-01, 4.471099027988300473e-02, 2.874646501535869231e-02, 7.175011362224265055e-02, 2.014618657377533761e-01, 5.537781644388499458e-02, 1.671032645501929481e-01, 1.085254546454206617e-02, 2.400348149827138955e-02
-1.598135614264724336e-01, -1.300949960255569915e-01, -5.921859434622665785e-02, -1.759031282807843044e-01, -1.733925178152042335e-01, -1.940829201961376815e-01, -7.084620443308492499e-02, -7.270588729834780162e-02, -1.726946118899213012e-01, -3.102182596501957407e-02, 3.702576212177865339e-02, -8.375472878864756443e-02, 1.469120729051753838e-01, -3.478527850107340780e-02, 1.453027956848972901e-01, 1.774548392310553169e-01, -4.578827197067461552e-02, 5.758081330610350518e-02, -3.899086147620395987e-02, 1.391838158084973132e-01, 7.156623910858007920e-02, 4.169414031703022605e-02, -9.456247560494455973e-02, -5.692611562491892152e-02
-6.022917247169465305e-02, -1.850679625854386584e-02, 1.440808343785635916e-02, -9.355715744994143324e-02, -5.200984518092448966e-02, 1.608955624822410520e-04, -4.681903970098992562e-02, -9.660802455644626474e-02, -1.730004821769270118e-01, -2.556235968394390823e-01, -1.104559657906836467e-01, -1.376163696304593398e-01, 4.363652905335629190e-02, -4.582546050558747308e-02, 6.009062499426223725e-02, -2.106185565651421537e-02, -6.940745392782643464e-02, 8.028266316494822585e-02, -6.749387748418797517e-02, 6.178736890715517266e-02, 8.399400698290630796e-02, 2.615944558544373161e-02, -1.204934562208760801e-01, -1.129966567583464213e-02
-1.554030480597891686e-02, 2.891648966948000971e-02, 1.820146589619569405e-02, 3.190825829146073933e-02, 8.334156451147282929e-02, -6.643206444773118446e-02, 3.301663542383292266e-02, -5.564158860011905738e-02, -3.925053544142324130e-02, -3.210684795597385510e-01, -2.353129126496956713e-01, -1.277948089710209956e-01, -7.208586549349575712e-02, 5.395118173034124665e-02, 1.018610839327026805e-02, 1.324470352843232224e-01, 1.837283626817393101e-01, 1.777934611337220194e-01, 1.696095676556733101e-01, 1.906456290353264749e-01, 1.294066122970393140e-01, 1.468078892107650690e-01, 1.565107937116586370e-02, 8.413596968629928619e-02
3.289589206935545490e-02, 4.073331309244079129e-02, 3.400969296853898621e-02, 1.257858708035498874e-01, 1.650391994609231860e-01, 6.174445272350995856e-02, 2.675290468871254768e-01, 4.281942463508973257e-02, 1.405336587044551666e-01, -1.960840290520995677e-01, -2.624694911423596233e-01, -3.197050599220593869e-02, -1.587041794686015472e-01, -3.175224730208181523e-02, -2.499503487135990576e-01, -1.150704039369711690e-01, 8.587691071924294373e-02, 1.275824631413144741e-02, 1.064822634553576480e-01, 6.856069300492548257e-02, 1.105608720957155233e-01, 1.387656578265936691e-01, 1.397483696700241029e-01, 5.478277655831136073e-02
8.059292560887855450e-02, 8.400109445503761707e-02, 8.060291598463835416e-02, 1.146946530433910066e-01, 1.731809670990020200e-01, 1.102091710286255966e-01, 1.937140792064557249e-01, 1.485892330009654649e-01, 7.495910958827568804e-02, -2.811794701609598990e-01, -2.057261232992456668e-01, 1.834749857118959590e-02, -6.643825625113466971e-02, 1.776570869308927991e-01, -1.596100321789672427e-01, -3.850072379476697504e-02, 1.775242668487634068e-01, 1.738870686315422132e-01, 1.600917643686578518e-01, 1.402930494816749529e-01, 2.455733994543381205e-01, 1.049468867182559301e-01, 4.912569795189673794e-02, 1.027236378036835152e-01
3.704102828890941390e-02, 7.446233506805857716e-02, 7.153016057316011200e-02, 1.576213817674916862e-01, 1.083529609853318976e-01, 6.449929344907762152e-02, 1.930182773170643074e-01, 1.066706811244312325e-01, 4.202995863631667911e-02, -1.258553045304005857e-01, -1.361751622570783471e-01, 1.212475238739572081e-01, -1.284322760633846983e-01, 4.636744191033187468e-03, -2.035962169952891809e-01, -1.338517076501206382e-01, 7.577605138253644401e-02, 9.718904187770220637e-02, 7.990743578571089800e-02, -4.862365278952317932e-02, 1.242521085027334798e-01, -3.155053602099346793e-02, 7.216308078722517838e-02, -1.122167346236544322e-01
-1.445697364844594594e-02, 2.485542005956615022e-02, -2.130251713835531156e-03, 3.853650354423953511e-02, 4.962180810952059734e-02, 5.109448507408496237e-02, 2.146262684453192071e-01, 1.763024936960822311e-02, 3.223118124139876667e-02, -1.425245487908858022e-01, -1.743684542808156823e-01, 7.047479921682792310e-03, -9.793742461163876256e-02, -9.422379829951049723e-02, -1.962984014296855761e-01, -1.627891913801680634e-01, -2.413868427424799984e-02, 6.445389182073801501e-03, 9.096451446047280898e-03, 8.329154012091791182e-03, 6.698701698754516709e-02, 3.619271013549640176e-02, 3.263094752593239528e-02, -1.891544176888815959e-02
5.984381051287565589e-02, 8.466543615389252042e-02, 6.438904838419091947e-02, 9.495824416779381771e-02, 7.399721411773307889e-02, 9.268360562193797558e-02, 2.288583473090926301e-01, 1.371151489908473131e-01, 8.593687626120875833e-02, -2.105604963544190078e-01, -1.715786949370223247e-01, 1.100763931199648105e-01, -1.031016167745915924e-01, 1.293486919591497752e-01, -1.610624966792825186e-01, -8.577449003863284183e-02, 1.568875340732114321e-01, 1.112151558480727609e-01, 1.418762913197950115e-01, 6.352560147118781197e-02, 2.271242483778871946e-01, 5.143691793728700362e-02, 8.189223063378522904e-02, 4.778686111908504730e-02
... 29 more rows
